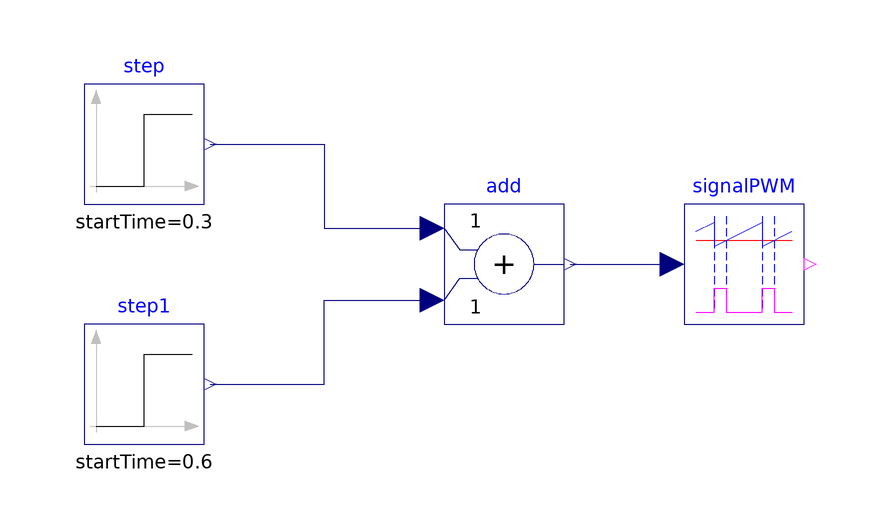

The component connection diagram of the Modelica model below, drawn from its own Placement and Line annotations.

model SwitchingPWMVerification "Simple model to verify SwitchingPWM behaviour"
  extends Modelica.Icons.Example;
  Control.SwitchingPWM signalPWM(fs=100)
    annotation (Placement(transformation(extent={{20,0},{40,20}}, rotation=0)));
  Modelica.Blocks.Sources.Step step(
    height=0.3,
    offset=0.2,
    startTime=0.3) annotation (Placement(transformation(extent={{-80,20},{-60,
            40}}, rotation=0)));
  Modelica.Blocks.Sources.Step step1(height=0.3, startTime=0.6) annotation (
      Placement(transformation(extent={{-80,-20},{-60,0}}, rotation=0)));
  Modelica.Blocks.Math.Add add
    annotation (Placement(transformation(extent={{-20,0},{0,20}}, rotation=0)));
equation
  connect(step.y, add.u1) annotation (Line(points={{-59,30},{-40,30},{-40,16},{
          -22,16}}, color={0,0,127}));
  connect(step1.y, add.u2) annotation (Line(points={{-59,-10},{-40,-10},{-40,4},
          {-22,4}}, color={0,0,127}));
  connect(add.y, signalPWM.vc)
    annotation (Line(points={{1,10},{18,10}}, color={0,0,127}));
  annotation (
    Diagram(graphics),
    experiment(
      StartTime=0,
      StopTime=1,
      Tolerance=1e-4),
    Documentation(info="<html>
      <p>
        SignalPWMValidation presents a very simple model aimed at validating
        the behaviour of the SignalPWM block. It provides a changing duty
        cycle with the use of two step blocks. When running the simulation
        with the provided values, plotting the fire output generates the
        following graph:
      </p>


      <div class=\"figure\">
        <p><img src=\"modelica://PVSystems/Resources/Images/SignalPWMValidationResults.png\"
                alt=\"SignalPWMValidationResults.png\" />
        </p>
      </div>

      <p>
        Through inspection of the plot, it can be seen how the signal
        constitutes a PWM signal with a duty cycle changing in steps through
        the values 0.2, 0.5 and 0.8. Zoom into the signal to confirm this
        fact as well as the value of the period, set at 10 milliseconds.
      </p>
      </html>"));
end SwitchingPWMVerification;